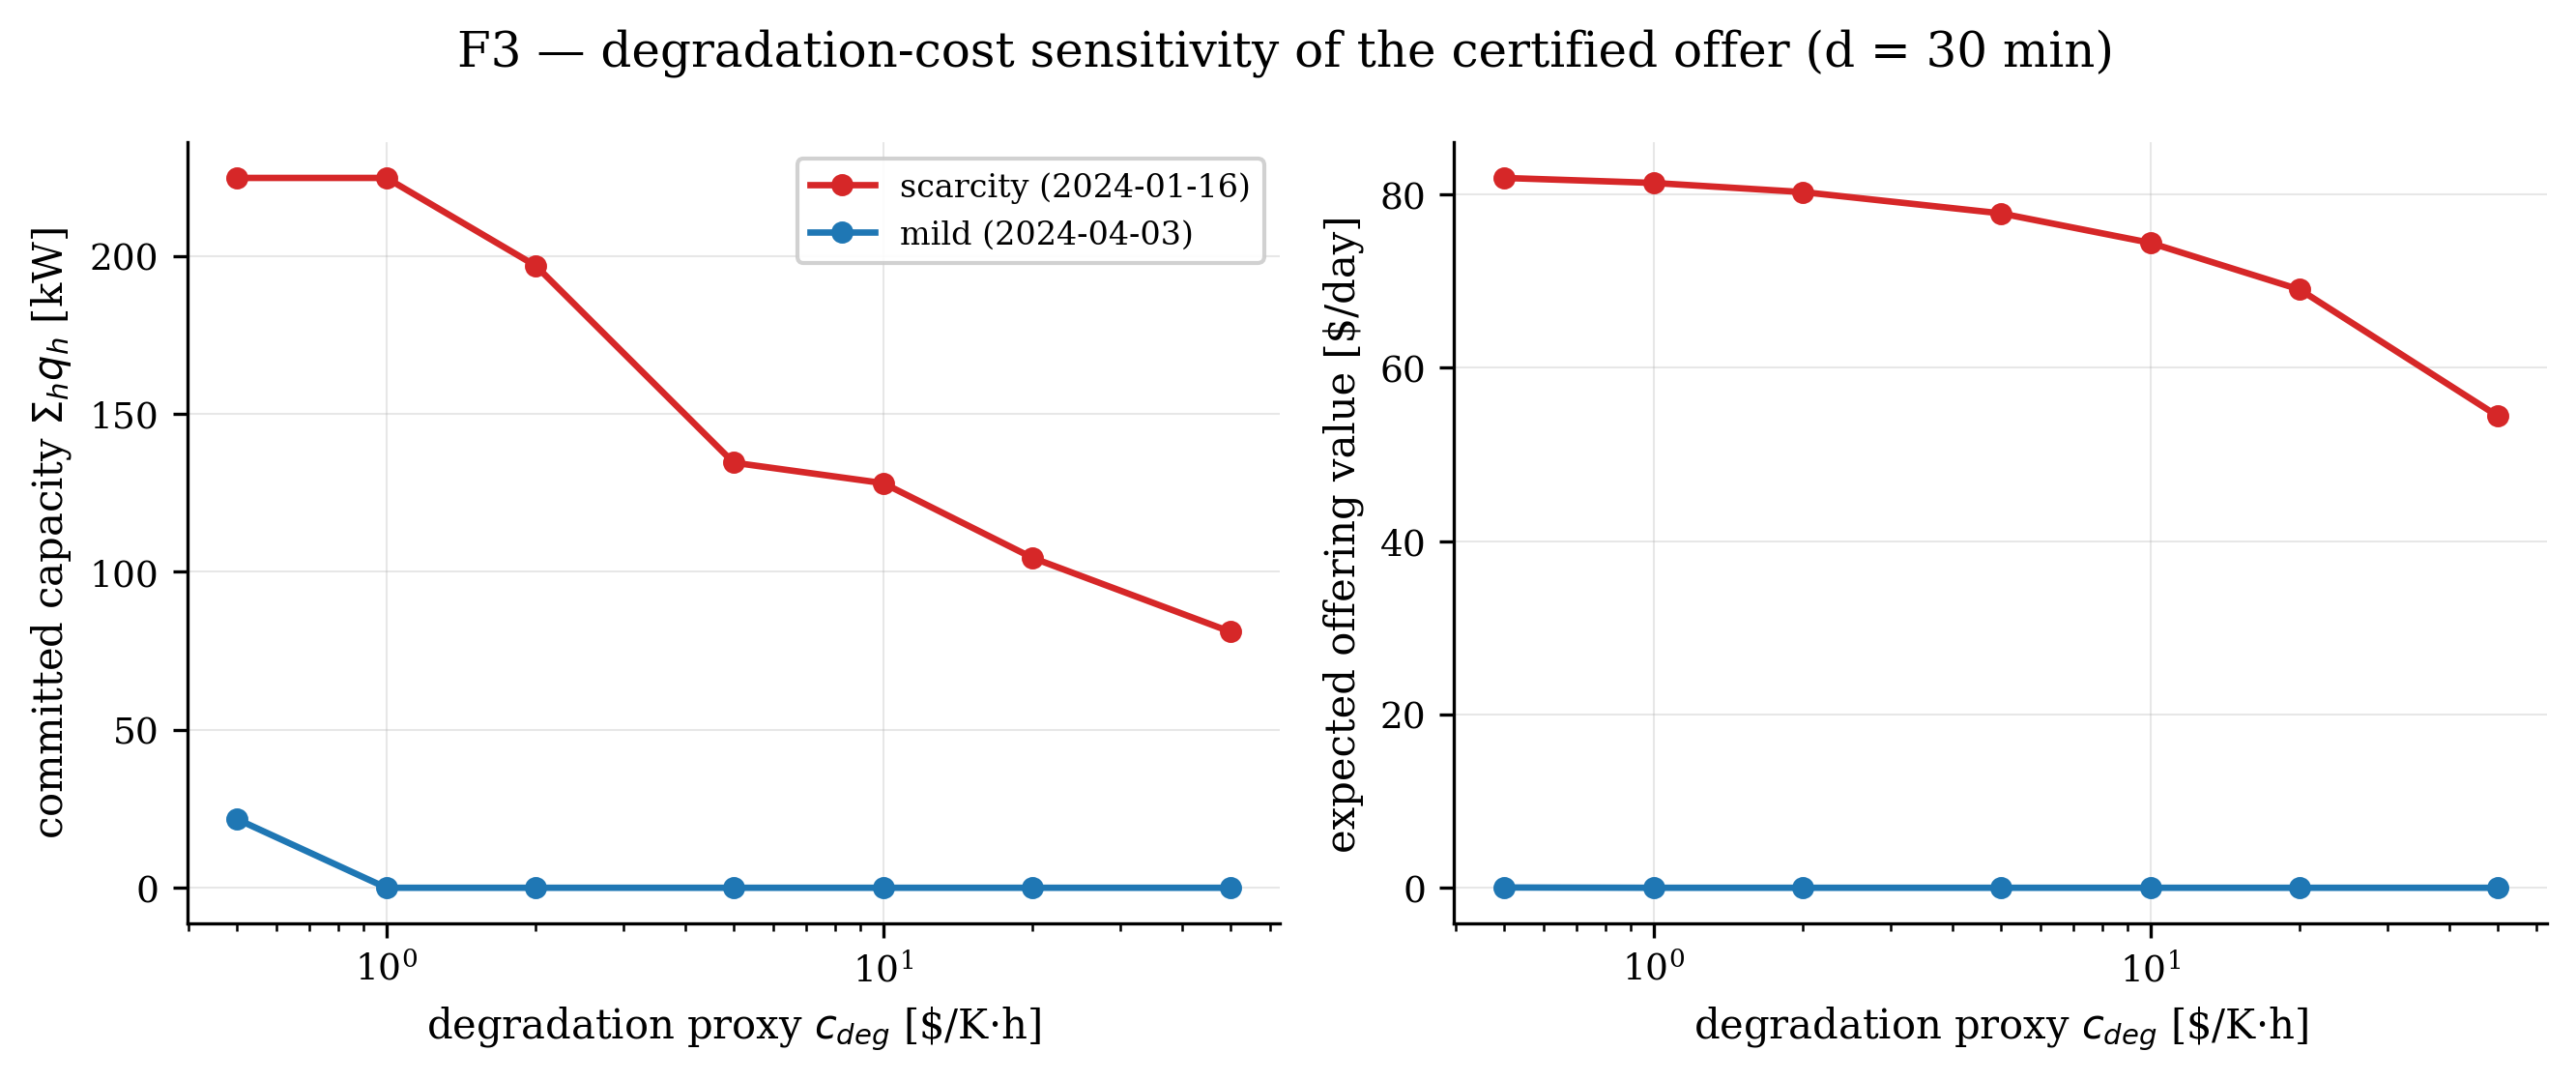

Data behind this chart, as committed beside it:
day, c_deg, sum_q_kW, exp_value_usd, offered_hours
scarcity (2024-01-16), 0.5, 224.7, 81.92, 10
scarcity (2024-01-16), 1.0, 224.7, 81.34, 10
scarcity (2024-01-16), 2.0, 196.8, 80.28, 9
scarcity (2024-01-16), 5.0, 134.5, 77.83, 6
scarcity (2024-01-16), 10.0, 128.1, 74.43, 6
scarcity (2024-01-16), 20.0, 104.4, 69.03, 5
scarcity (2024-01-16), 50.0, 81.04, 54.46, 4
mild (2024-04-03), 0.5, 21.74, 0.03183, 1
mild (2024-04-03), 1.0, 0.0, 0.0, 0
mild (2024-04-03), 2.0, 0.0, 0.0, 0
mild (2024-04-03), 5.0, 0.0, 0.0, 0
mild (2024-04-03), 10.0, 0.0, 0.0, 0
mild (2024-04-03), 20.0, 0.0, 0.0, 0
mild (2024-04-03), 50.0, 0.0, 0.0, 0
